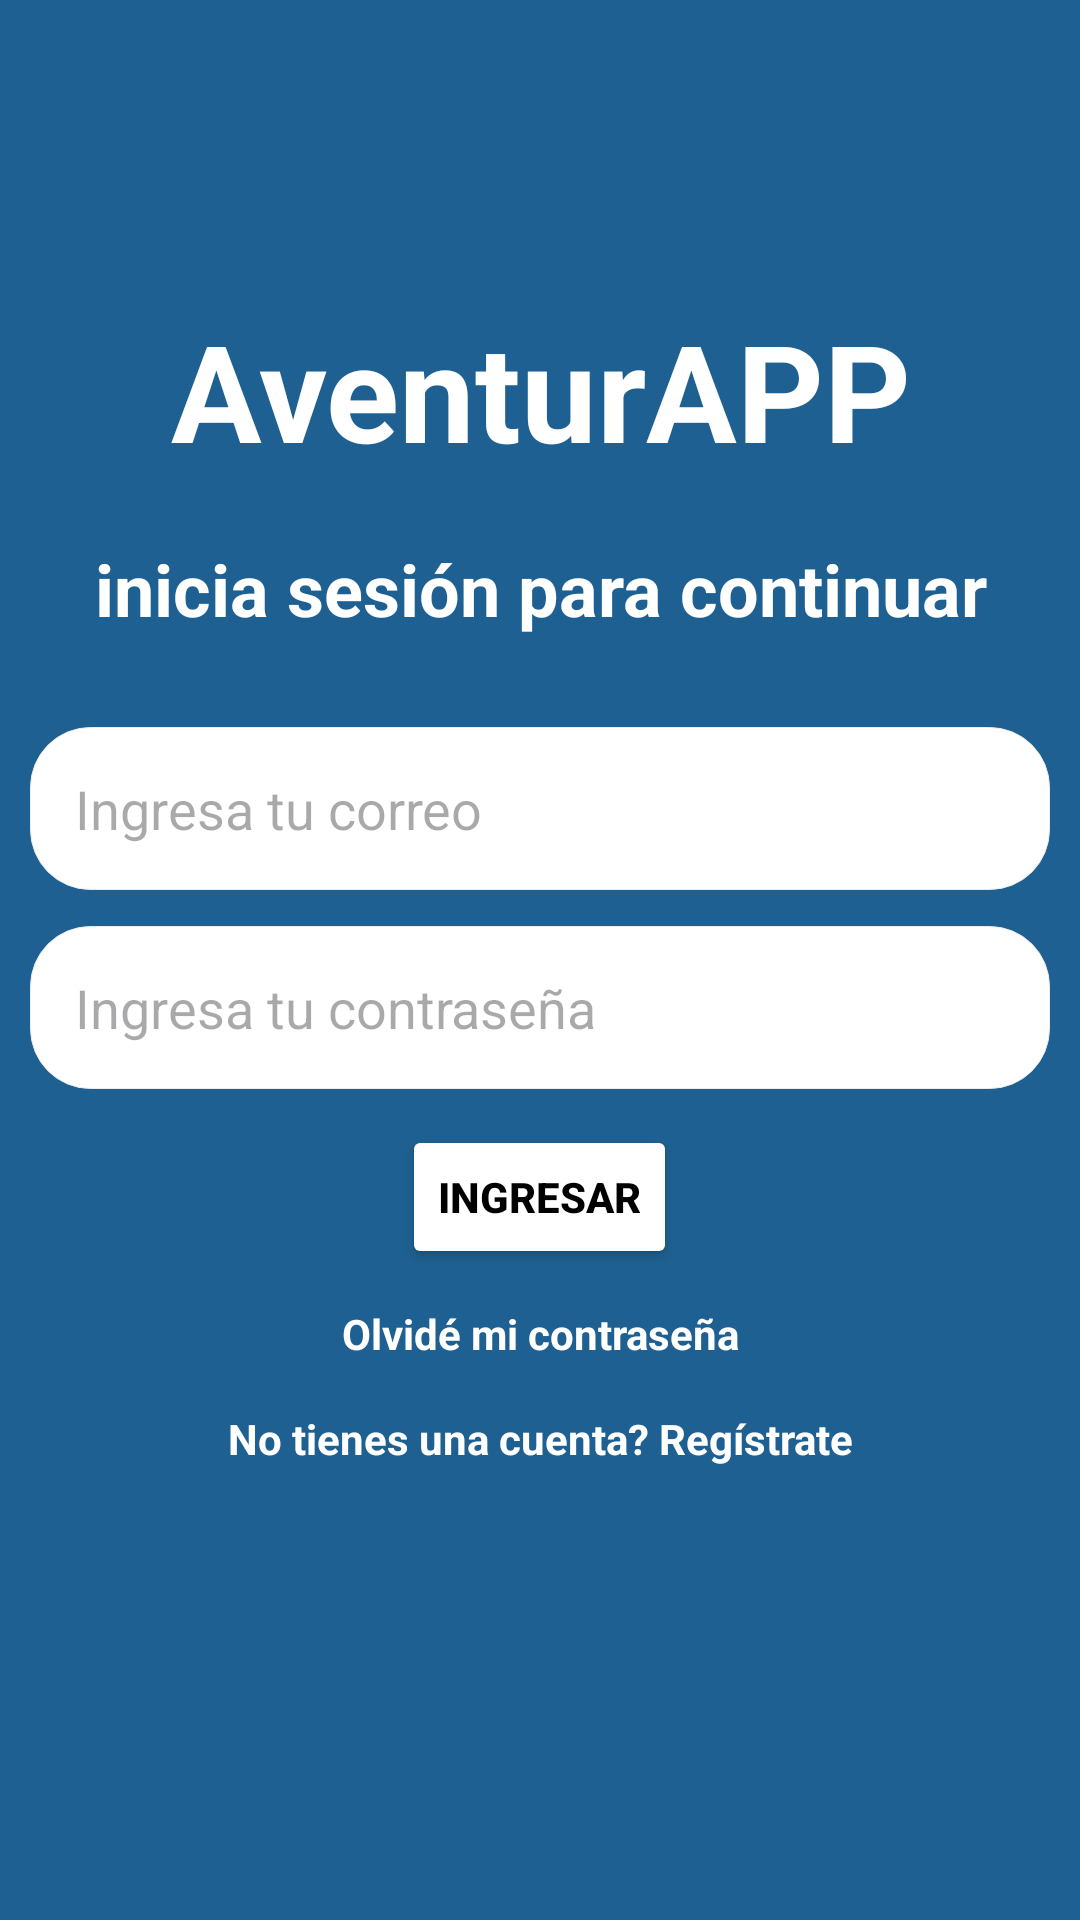

Here is an Android app screen rendered from its layout file. Give the layout XML and the strings, colors and styles it references.
<!-- AndroidManifest.xml: application theme Theme.AventurAPP -->
<!-- res/layout/activity_login.xml -->
<?xml version="1.0" encoding="utf-8"?>
<LinearLayout xmlns:android="http://schemas.android.com/apk/res/android"
    xmlns:app="http://schemas.android.com/apk/res-auto"
    xmlns:tools="http://schemas.android.com/tools"
    android:layout_width="match_parent"
    android:layout_height="match_parent"
    android:background="@color/blue"
    android:orientation="vertical"
    android:paddingLeft="10dp"
    android:paddingRight="10dp"
    tools:context=".login.LoginActivity">

    <TextView
        android:layout_width="match_parent"
        android:layout_height="wrap_content"
        android:layout_marginTop="100dp"
        android:text="@string/app_name"
        android:textAlignment="center"
        android:textColor="@color/white"
        android:textSize="45sp"
        android:textStyle="bold" />



    <TextView
        android:layout_width="match_parent"
        android:layout_height="wrap_content"
        android:layout_marginTop="20dp"
        android:text="@string/iniciarSesion"
        android:textAlignment="center"
        android:textColor="@color/white"
        android:textSize="24sp"
        android:textStyle="bold"/>
    <EditText
        android:textColor="@color/black"
        android:id="@+id/emailLogin"
        android:layout_width="match_parent"
        android:layout_height="wrap_content"
        android:layout_marginTop="30dp"
        android:background="@drawable/edit_text_background"
        android:hint="@string/ingresaTuCorreo"
        android:padding="15dp" />

    <EditText
        android:textColor="@color/black"
        android:id="@+id/contrasenaLogin"
        android:layout_width="match_parent"
        android:layout_height="wrap_content"
        android:layout_marginTop="12dp"
        android:background="@drawable/edit_text_background"
        android:inputType="textPassword"
        android:hint="@string/ingresaTuClave"
        android:padding="15dp" />

    <Button
        android:id="@+id/btnLogin"
        android:layout_marginTop="12dp"
        android:textColor="@color/black"
        android:backgroundTint="@color/white"
        android:text="@string/ingresar"
        android:layout_width="wrap_content"
        android:layout_height="wrap_content"
        android:layout_gravity="center"
        android:textStyle="bold"/>

    <TextView
        android:id="@+id/recuperarClave"
        android:textColor="@color/white"
        android:gravity="center"
        android:textStyle="bold"
        android:layout_marginTop="12dp"
        android:layout_width="match_parent"
        android:layout_height="wrap_content"
        android:text="@string/recuperarContrasena"/>
    <TextView
        android:id="@+id/irPantallaRegistro"
        android:textStyle="bold"
        android:layout_marginTop="16dp"
        android:gravity="center"
        android:textColor="@color/white"
        android:text="@string/noCuenta"
        android:layout_width="match_parent"
        android:layout_height="wrap_content"/>


</LinearLayout>
<!-- resources referenced by this layout -->
<resources>
  <color name="black">#FF000000</color>
  <color name="blue">#1e6091</color>
  <color name="white">#FFFFFFFF</color>
  <!-- drawable edit_text_background (drawable) -->
  <?xml version="1.0" encoding="utf-8"?>
  <shape xmlns:android="http://schemas.android.com/apk/res/android">
  <solid android:color="@color/white"/>
      <corners android:radius="20dp"/>
      <stroke android:color="@color/colorDivider" android:width="1px"/>
  
  </shape>
  <string name="app_name">AventurAPP</string>
  <string name="ingresaTuClave">Ingresa tu contraseña</string>
  <string name="ingresaTuCorreo">Ingresa tu correo</string>
  <string name="ingresar">Ingresar</string>
  <string name="iniciarSesion">inicia sesión para continuar</string>
  <string name="noCuenta">No tienes una cuenta? Regístrate</string>
  <string name="recuperarContrasena">Olvidé mi contraseña</string>
  <style name="Theme.AventurAPP" parent="Base.Theme.AventurAPP" />
  <color name="colorDivider">#ECECEC</color>
  <style name="Base.Theme.AventurAPP" parent="Theme.Material3.Light.NoActionBar">
          <item name="colorPrimary">@color/blue</item>
          <item name="colorPrimaryVariant">@color/blue</item>
          <item name="colorOnPrimary">@color/white</item>
          
          <item name="colorSecondary">@color/green</item>
          <item name="colorSecondaryVariant">@color/green</item>
          <item name="colorOnSecondary">@color/black</item>
          
          <item name="android:statusBarColor">?attr/colorPrimaryVariant</item>
      </style>
  <color name="green">#0E8F1F</color>
</resources>
